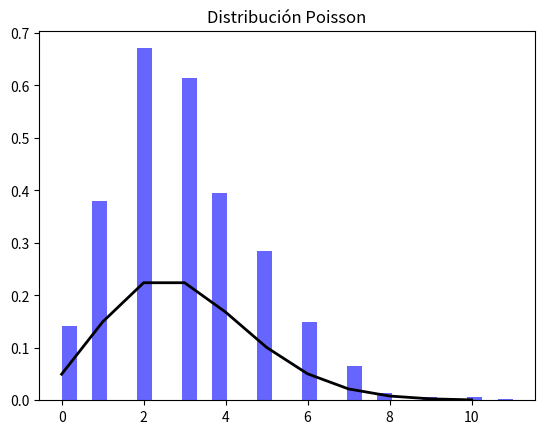

Recreate this plot in Python.
import numpy as np
import matplotlib.pyplot as plt
from scipy.stats import poisson

# Parámetros de la distribución Poisson
lam = 3  # Lambda
num_muestras = 1000  # Número de muestras

# Generar datos de la distribución Poisson
datos = np.random.poisson(lam, num_muestras)

# Crear histograma
plt.hist(datos, bins=30, density=True, alpha=0.6, color='b')

# Crear curva de la distribución Poisson
xmin, xmax = plt.xlim()
xmin = int(xmin)
xmax = int(xmax)
x = np.arange(xmin, xmax)
p = poisson.pmf(x, lam)

plt.plot(x, p, 'k', linewidth=2)
titulo = "Distribución Poisson"
plt.title(titulo)
plt.show()
